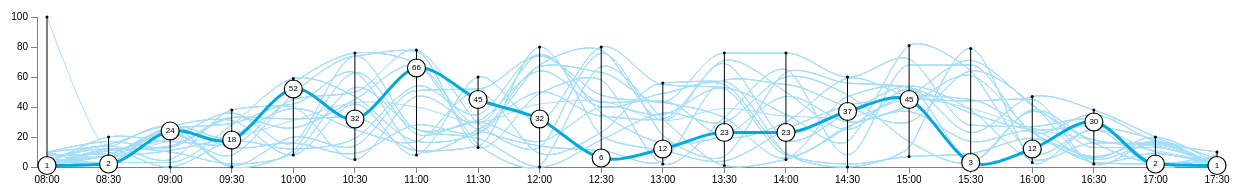
D3 v3 page, settled after 480 driven frames (8 s of simulated time); the page loaded 1 data file(s).


// ── js/multiline.js
var margin = {top: 20, right: 80, bottom: 30, left: 50},
    width = 1300 - margin.left - margin.right,
    height = 200 - margin.top - margin.bottom;
var parseDate = d3.time.format("%I:%M:%S %p").parse;

var x = d3.time.scale()
    .range([0, width]);

var y = d3.scale.linear()
    .range([height, 0]);

var color = d3.scale.category10();

var xAxis = d3.svg.axis()
    .scale(x)
    .orient("bottom")
    .ticks(15)
    .tickFormat(d3.time.format("%H:%M"));

var yAxis = d3.svg.axis()
    .scale(y)
    .orient("left")
    .ticks(5);

var line = d3.svg.line()
    .interpolate("monotone")
    .x(function(d) { return x(d.date); })
    .y(function(d) { return y(d.value); });

var svg = d3.select("body").append("svg")
    .attr("width", width + margin.left + margin.right)
    .attr("height", height + margin.top + margin.bottom)
  .append("g")
    .attr("transform", "translate(" + margin.left + "," + margin.top + ")");



d3.tsv("data/multiline.tsv", function(error, data) {
  color.domain(d3.keys(data[0]).filter(function(key) { return key !== "date"; }));

var avg = []

  data.forEach(function(d) {
  d.date = parseDate(d.date)
  avg.push({"average":+d.Average,"date":d.date,"max":d.upper,"min":d.lower})
  });

  var cities = color.domain().map(function(name) {
    return {
      name: name,
      values: data.map(function(d) {
        return {date: d.date, value: +d[name]};
      })
    };
  });

  x.domain(d3.extent(data, function(d) { return d.date; }));

  y.domain([
    d3.min(cities, function(c) { return d3.min(c.values, function(v) { return v.value; }); }),
    d3.max(cities, function(c) { return d3.max(c.values, function(v) { return v.value; }); })
  ]);

  svg.append("g")
      .attr("class", "x axis")
      .attr("transform", "translate(10," + height + ")")
      .call(xAxis)

  svg.append("g")
      .attr("class", "y axis")
      .call(yAxis)

  var city = svg.selectAll(".city")
      .data(cities)
    .enter().append("g")
      .filter(function(d) {return d.name != "upper" && d.name != "lower"})
      .attr("class", "city");


  city.append("path")
      .attr("class", "path")
      .attr("d", function(d) {return line(d.values); })
      .attr("transform", "translate(10,0)")
      .style("stroke",function(d) {return d.name == "Average" ? "#00a9dc" : "#a5def9"})
      .style("stroke-width",function(d) {return d.name == "Average" ? 3 : 1})

  svg.selectAll("circle")    
        .data(avg)         
    .enter().append("circle")                               
        .attr("r", 9)       
        .attr("cx",function(d) { return x(d.date); })       
        .attr("cy",function(d) { return y(d.average);})
        .attr("transform", "translate(10,0)")
        .attr("class","circle")

    svg.selectAll("dotmin")    
        .data(avg)         
    .enter().append("circle")                               
      .filter(function(d) {return d.average+7 < d.min< d.average-7})
        .attr("r", 1.5)
        .attr("cx",function(d) { return x(d.date); })       
        .attr("cy",function(d) { return y(d.min);})
        .attr("transform", "translate(10,0)")

    svg.selectAll("dotmax")    
        .data(avg)         
    .enter().append("circle")
    .filter(function(d) {return d.average+7 <= d.max})                               
        .attr("r", 1.5)       
        .attr("cx",function(d) { return x(d.date); })       
        .attr("cy",function(d) { return y(d.max);})
        .attr("transform", "translate(10,0)")

    svg.selectAll("upperline")
        .data(avg)
      .enter().append("line")
       .attr("x1",function(d) { return x(d.date); })
       .attr("x2",function(d) { return x(d.date); })
       .attr("y1",function(d) { return y(d.average)-8;})
       .attr("y2",function(d) { return y(d.average) - y(d.max) <= 8 ? y(d.average)-8:y(d.max)})
       .attr("transform", "translate(10,0)")
       .style("stroke-width",1)
       .style("stroke","#000")

     svg.selectAll("lowerline")
        .data(avg)
      .enter().append("line")
       .attr("x1",function(d) { return x(d.date); })
       .attr("x2",function(d) { return x(d.date); })
       .attr("y1",function(d) {return y(d.min) - y(d.average) <= 8 ? y(d.average)+8:y(d.min)})
       .attr("y2", function(d) {return y(d.average)+8})
       .attr("transform", "translate(10,0)")
       .style("stroke-width",1)
       .style("stroke","#000")

svg.selectAll("avgval")    
        .data(avg)         
    .enter().append("text")
            .attr("text-anchor", "middle")
        .attr("x",function(d) { return x(d.date); })       
        .attr("y",function(d) { return y(d.average);})
        .attr("dy", ".3em")
         .attr("transform", "translate(10,0)")
        .attr("id","label")
        .text(function(d) {return d.average})

})

### data: data/multiline.tsv
date	Week 1	Week 2	Week 3	Week 4	Week 5	Week 6	Week 7	Week 8	Week 9	Week 10	Week 11	Week 12	Week 13	Week 14	Week 15	Week 16	Week 17	Week 18	Week 19	Week 20	Week 21	Week 22	Week 23
08:00:00 AM	100	6	2	2	2	5	1	8	10	1	5	10	9	4	10	3	4	1	6	2	2	2	5
08:30:00 AM	10	2	20	11	11	14	8	9	15	12	12	17	7	3	3	8	7	13	2	20	11	11	14
09:00:00 AM	17	24	17	19	14	5	22	27	27	10	0	13	25	3	27	24	11	27	24	17	19	14	5
09:30:00 AM	20	18	15	36	33	38	8	31	13	2	17	33	29	28	20	0	21	1	18	15	36	33	38
10:00:00 AM	31	52	45	16	32	42	49	8	16	9	12	26	40	59	56	11	39	20	52	45	16	32	42
10:30:00 AM	43	32	50	74	33	63	74	42	9	53	19	45	5	47	76	63	25	14	32	50	74	33	63
11:00:00 AM	40	66	78	25	11	11	77	8	28	25	54	68	47	17	69	22	17	51	66	78	25	11	11
11:30:00 AM	30	45	29	31	14	25	13	60	23	19	35	29	25	22	15	30	50	52	45	29	31	14	25
12:00:00 PM	42	32	13	64	80	50	49	31	67	0	75	75	14	68	1	17	9	74	32	13	64	80	50
12:30:00 PM	44	6	76	40	21	34	58	80	63	18	36	43	11	78	67	40	23	48	6	76	40	21	34
01:00:00 PM	31	12	21	49	11	32	2	55	43	36	16	44	4	31	32	35	56	43	12	21	49	11	32
01:30:00 PM	39	23	7	55	4	71	33	53	76	30	21	20	58	69	1	52	57	33	23	7	55	4	71
02:00:00 PM	34	23	63	9	25	50	65	35	76	60	47	30	55	18	5	8	9	6	23	63	9	25	50
02:30:00 PM	33	37	56	2	41	25	8	17	60	48	30	59	40	36	26	27	0	47	37	56	2	41	25
03:00:00 PM	45	45	53	7	48	52	68	81	72	17	37	47	30	54	47	41	13	53	45	53	7	48	52
03:30:00 PM	39	3	36	9	71	23	68	64	28	3	17	44	64	38	45	61	79	5	3	36	9	71	23
04:00:00 PM	26	12	25	19	41	47	23	9	27	37	24	45	42	5	23	23	3	38	12	25	19	41	47
04:30:00 PM	18	30	27	7	18	38	35	25	31	13	6	3	2	16	3	5	25	16	30	27	7	18	38
05:00:00 PM	11	2	18	17	14	20	17	10	2	13	20	2	17	16	9	15	0	3	2	18	17	14	20
05:30:00 PM	3	1	0	1	2	1	10	4	6	1	2	7	5	1	1	1	8	3	1	0	1	2	1